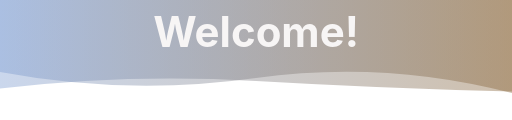
t = 0.00 s
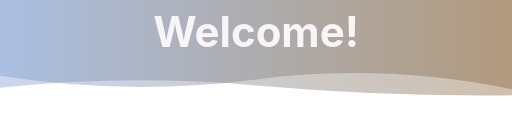
t = 1.67 s
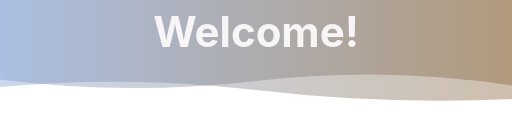
t = 3.33 s
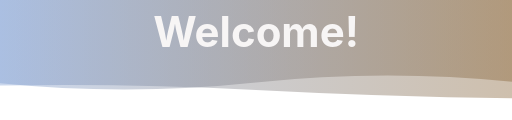
t = 5.00 s
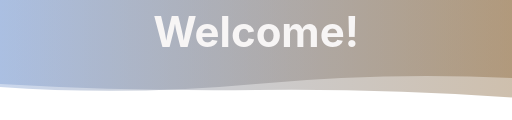
t = 6.66 s
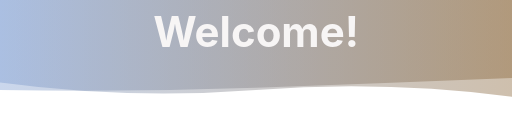
t = 8.33 s

The animated SVG that drew these frames (rendered in a browser with its animation timeline set to each time). Animation: 2 SMIL elements (animate=2); frames cover the first 8.33 s, repeats indefinitely.

<svg xmlns="http://www.w3.org/2000/svg" xmlns:xlink="http://www.w3.org/1999/xlink" style="z-index:1;position:relative" width="854" height="200" viewBox="0 0 854 200">
    <style>
                .text {
            font-size: 70px;
            font-weight: 700;
            font-family: -apple-system,BlinkMacSystemFont,Segoe UI,Helvetica,Arial,sans-serif,Apple Color Emoji,Segoe UI Emoji;
        }
        .desc {
            font-size: 20px;
            font-weight: 500;
            font-family: -apple-system,BlinkMacSystemFont,Segoe UI,Helvetica,Arial,sans-serif,Apple Color Emoji,Segoe UI Emoji;
        }

            </style>
    <g transform="translate(427, 100) scale(1, 1) translate(-427, -100)">

                    <defs>
        <linearGradient id="linear" x1="0%" y1="0%" x2="100%" y2="0%">
            <stop offset="0%" stop-color="#7b9bd1"/><stop offset="100%" stop-color="#856032"/>
        </linearGradient>
    </defs>

                    <path d="" fill="url(#linear)" opacity="0.4" >
    <animate attributeName="d" dur="20s" repeatCount="indefinite" keyTimes="0;0.333;0.667;1" calcmod="spline" keySplines="0.2 0 0.2 1;0.2 0 0.2 1;0.2 0 0.2 1" begin="0s" values="M0 0L 0 120Q 213.5 160 427 130T 854 155L 854 0 Z;M0 0L 0 145Q 213.5 160 427 140T 854 130L 854 0 Z;M0 0L 0 165Q 213.5 135 427 165T 854 130L 854 0 Z;M0 0L 0 120Q 213.5 160 427 130T 854 155L 854 0 Z"></animate>
</path>
<path d="" fill="url(#linear)" opacity="0.4" >
    <animate attributeName="d" dur="20s" repeatCount="indefinite" keyTimes="0;0.333;0.667;1" calcmod="spline" keySplines="0.2 0 0.2 1;0.2 0 0.2 1;0.2 0 0.2 1" begin="-10s" values="M0 0L 0 135Q 213.5 180 427 150T 854 160L 854 0 Z;M0 0L 0 150Q 213.5 120 427 120T 854 140L 854 0 Z;M0 0L 0 145Q 213.5 125 427 150T 854 165L 854 0 Z;M0 0L 0 135Q 213.5 180 427 150T 854 160L 854 0 Z"></animate>
</path>
    </g>

            <text text-anchor="middle" alignment-baseline="middle" x="50%" y="30%" class="text" style="fill:#f7f5f5;" stroke="#none" stroke-width="10" font-family="georgia" > Welcome!</text>

</svg>
        
